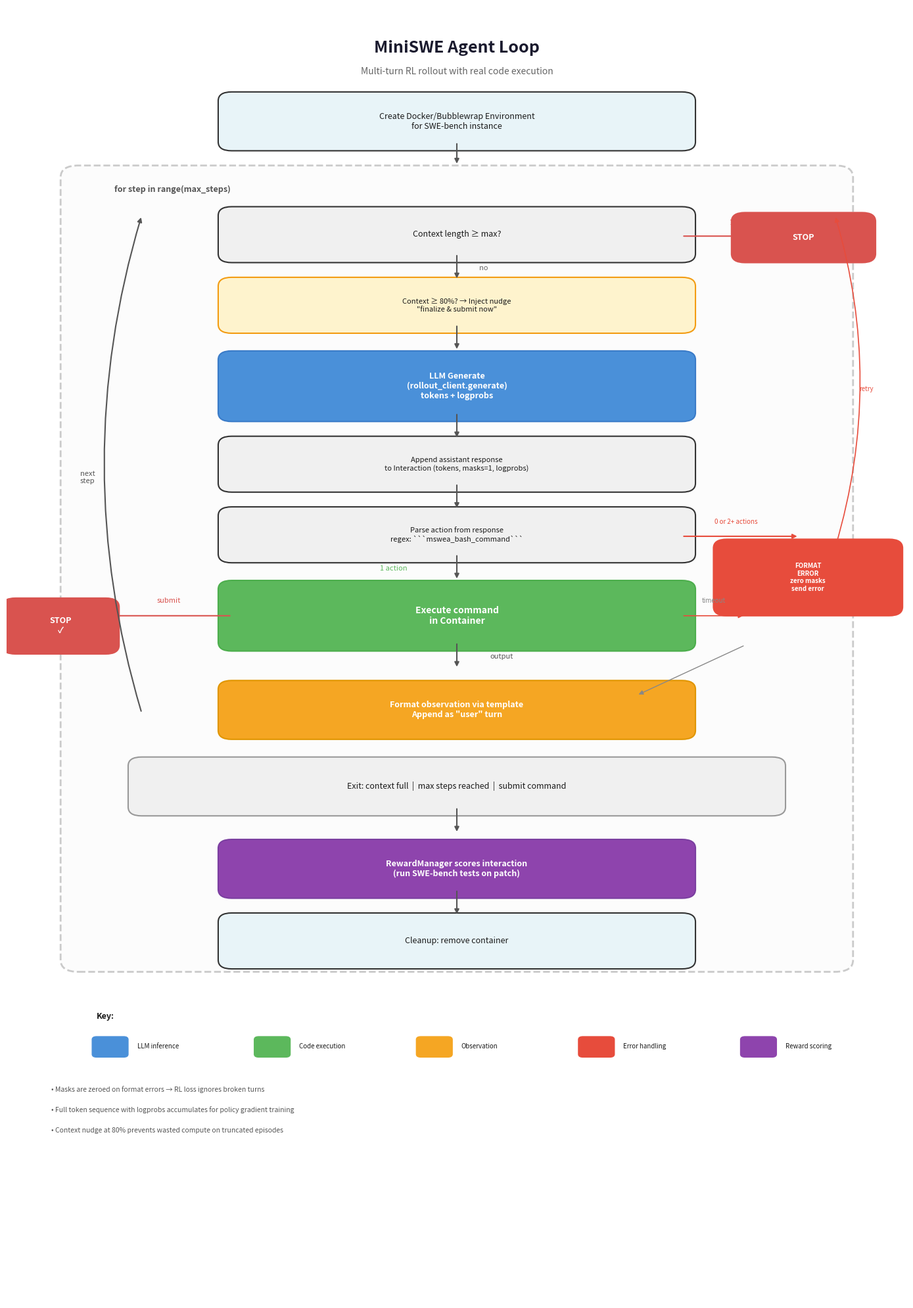

This chart was generated by the following Python code: (Note: this script raises an exception after producing the figure.)
"""Generate a PNG diagram of the MiniSWE Agent Loop."""

import matplotlib.pyplot as plt
import matplotlib.patches as mpatches

fig, ax = plt.subplots(figsize=(14, 20))
ax.set_xlim(0, 10)
ax.set_ylim(0, 22)
ax.axis("off")
fig.patch.set_facecolor("white")

# Colors
C_HEADER = "#1a1a2e"
C_SETUP = "#e8f4f8"
C_STEP = "#fff8e7"
C_LLM = "#4a90d9"
C_PARSE = "#f0f0f0"
C_EXEC = "#5cb85c"
C_ERROR = "#e74c3c"
C_STOP = "#d9534f"
C_OBS = "#f5a623"
C_REWARD = "#8e44ad"
C_NUDGE = "#f39c12"
C_TEXT = "#1a1a1a"

def box(x, y, w, h, text, fc, ec="#333", fontsize=10, fontweight="normal", fontcolor=C_TEXT, style="round", alpha=1.0):
    fancy = mpatches.FancyBboxPatch(
        (x, y), w, h,
        boxstyle=f"{style},pad=0.15",
        facecolor=fc, edgecolor=ec, linewidth=1.5, alpha=alpha,
    )
    ax.add_patch(fancy)
    ax.text(x + w / 2, y + h / 2, text, ha="center", va="center",
            fontsize=fontsize, fontweight=fontweight, color=fontcolor, wrap=True)

def arrow(x1, y1, x2, y2, color="#333", style="-|>", lw=1.5):
    ax.annotate("", xy=(x2, y2), xytext=(x1, y1),
                arrowprops=dict(arrowstyle=style, color=color, lw=lw))

def label(x, y, text, fontsize=8, color="#666", ha="center"):
    ax.text(x, y, text, ha=ha, va="center", fontsize=fontsize, color=color, style="italic")

# === Title ===
ax.text(5, 21.3, "MiniSWE Agent Loop", ha="center", va="center",
        fontsize=18, fontweight="bold", color=C_HEADER)
ax.text(5, 20.9, "Multi-turn RL rollout with real code execution", ha="center", va="center",
        fontsize=10, color="#666")

# === Setup ===
box(2.5, 19.7, 5, 0.7, "Create Docker/Bubblewrap Environment\nfor SWE-bench instance", C_SETUP, fontsize=9)
arrow(5, 19.7, 5, 19.3, color="#555")

# === Loop boundary ===
loop_rect = mpatches.FancyBboxPatch(
    (0.8, 5.8), 8.4, 13.3,
    boxstyle="round,pad=0.2", facecolor="#fafafa", edgecolor="#999",
    linewidth=2, linestyle="--", alpha=0.5,
)
ax.add_patch(loop_rect)
ax.text(1.2, 18.85, "for step in range(max_steps)", fontsize=9,
        fontweight="bold", color="#555", style="italic")

# === Context check ===
box(2.5, 17.8, 5, 0.65, "Context length ≥ max?", C_PARSE, fontsize=9)
arrow(5, 17.8, 5, 17.35, color="#555")
label(5.3, 17.55, "no", fontsize=8)

# Arrow to STOP (right side)
ax.annotate("", xy=(8.8, 18.1), xytext=(7.5, 18.1),
            arrowprops=dict(arrowstyle="-|>", color=C_STOP, lw=1.5))
label(8.1, 18.35, "yes", color=C_STOP)
box(8.2, 17.8, 1.3, 0.55, "STOP", C_STOP, fontsize=9, fontweight="bold", fontcolor="white", ec=C_STOP)

# === Context nudge ===
box(2.5, 16.6, 5, 0.65, "Context ≥ 80%? → Inject nudge\n\"finalize & submit now\"", "#fef3cd", fontsize=8, ec=C_NUDGE)
arrow(5, 16.6, 5, 16.15, color="#555")

# === LLM Generate ===
box(2.5, 15.1, 5, 0.9, "LLM Generate\n(rollout_client.generate)\ntokens + logprobs", C_LLM, fontsize=9, fontweight="bold", fontcolor="white", ec="#3a7bc8")
arrow(5, 15.1, 5, 14.65, color="#555")

# === Add to Interaction ===
box(2.5, 13.9, 5, 0.65, "Append assistant response\nto Interaction (tokens, masks=1, logprobs)", C_PARSE, fontsize=8)
arrow(5, 13.9, 5, 13.45, color="#555")

# === Parse Action ===
box(2.5, 12.7, 5, 0.65, "Parse action from response\nregex: ```mswea_bash_command```", C_PARSE, fontsize=8)

# Parse error branch (right)
ax.annotate("", xy=(8.8, 13.0), xytext=(7.5, 13.0),
            arrowprops=dict(arrowstyle="-|>", color=C_ERROR, lw=1.5))
label(8.1, 13.25, "0 or 2+ actions", color=C_ERROR, fontsize=7)

box(8.0, 11.8, 1.8, 1.0, "FORMAT\nERROR\nzero masks\nsend error", C_ERROR, fontsize=7, fontweight="bold", fontcolor="white", ec=C_ERROR)

# Error loops back up
ax.annotate("", xy=(9.2, 18.45), xytext=(9.2, 12.8),
            arrowprops=dict(arrowstyle="-|>", color=C_ERROR, lw=1.2,
                          connectionstyle="arc3,rad=0.15"))
label(9.55, 15.5, "retry", color=C_ERROR, fontsize=7)

# Parse success (down)
arrow(5, 12.7, 5, 12.25, color="#555")
label(4.3, 12.45, "1 action", fontsize=8, color=C_EXEC)

# === Execute ===
box(2.5, 11.2, 5, 0.9, "Execute command\nin Container", C_EXEC, fontsize=10, fontweight="bold", fontcolor="white", ec="#4cae4c")

# === Three outcomes ===

# Submitted (left)
ax.annotate("", xy=(1.0, 11.65), xytext=(2.5, 11.65),
            arrowprops=dict(arrowstyle="-|>", color=C_STOP, lw=1.5))
label(1.8, 11.9, "submit", color=C_STOP, fontsize=8)
box(0.1, 11.15, 1.0, 0.65, "STOP\n✓", C_STOP, fontsize=9, fontweight="bold", fontcolor="white", ec=C_STOP)

# Timeout/error (right)
ax.annotate("", xy=(8.2, 11.65), xytext=(7.5, 11.65),
            arrowprops=dict(arrowstyle="-|>", color=C_ERROR, lw=1.2))
label(7.85, 11.9, "timeout", color="#888", fontsize=7)

# Normal output (down)
arrow(5, 11.2, 5, 10.75, color="#555")
label(5.5, 10.95, "output", fontsize=8, color="#555")

# Timeout merges into observation
ax.annotate("", xy=(7.0, 10.3), xytext=(8.2, 11.15),
            arrowprops=dict(arrowstyle="-|>", color="#888", lw=1.0))

# === Observation ===
box(2.5, 9.7, 5, 0.7, "Format observation via template\nAppend as \"user\" turn", C_OBS, fontsize=9, fontcolor="white", fontweight="bold", ec="#e09500")

# Loop back arrow
ax.annotate("", xy=(1.5, 18.45), xytext=(1.5, 10.0),
            arrowprops=dict(arrowstyle="-|>", color="#555", lw=1.5,
                          connectionstyle="arc3,rad=-0.15"))
label(0.9, 14.0, "next\nstep", fontsize=8, color="#555")

# === Exit conditions ===
box(1.5, 8.4, 7, 0.7, "Exit: context full  |  max steps reached  |  submit command", "#f0f0f0",
    fontsize=9, ec="#999")
arrow(5, 8.4, 5, 7.95, color="#555")

# === Reward ===
box(2.5, 7.0, 5, 0.7, "RewardManager scores interaction\n(run SWE-bench tests on patch)", C_REWARD, fontsize=9, fontcolor="white", fontweight="bold", ec="#7b3fa0")
arrow(5, 7.0, 5, 6.55, color="#555")

# === Cleanup ===
box(2.5, 5.8, 5, 0.65, "Cleanup: remove container", C_SETUP, fontsize=9)

# === Legend ===
legend_y = 4.8
ax.text(1.0, legend_y, "Key:", fontsize=9, fontweight="bold", color=C_TEXT)
legend_items = [
    (C_LLM, "LLM inference"),
    (C_EXEC, "Code execution"),
    (C_OBS, "Observation"),
    (C_ERROR, "Error handling"),
    (C_REWARD, "Reward scoring"),
]
for i, (color, desc) in enumerate(legend_items):
    x = 1.0 + i * 1.8
    rect = mpatches.FancyBboxPatch((x, legend_y - 0.6), 0.3, 0.25,
                                     boxstyle="round,pad=0.05", facecolor=color, edgecolor=color)
    ax.add_patch(rect)
    ax.text(x + 0.45, legend_y - 0.47, desc, fontsize=7, va="center", color=C_TEXT)

# === Notes ===
notes = [
    "• Masks are zeroed on format errors → RL loss ignores broken turns",
    "• Full token sequence with logprobs accumulates for policy gradient training",
    "• Context nudge at 80% prevents wasted compute on truncated episodes",
]
for i, note in enumerate(notes):
    ax.text(0.5, 3.6 - i * 0.35, note, fontsize=7.5, color="#555", va="center")

plt.tight_layout()
plt.savefig("/home/abgoswam/_hackerreborn/aifsdk/diagrams/miniswe_agent_loop.png",
            dpi=200, bbox_inches="tight", facecolor="white")
print("Saved to diagrams/miniswe_agent_loop.png")
